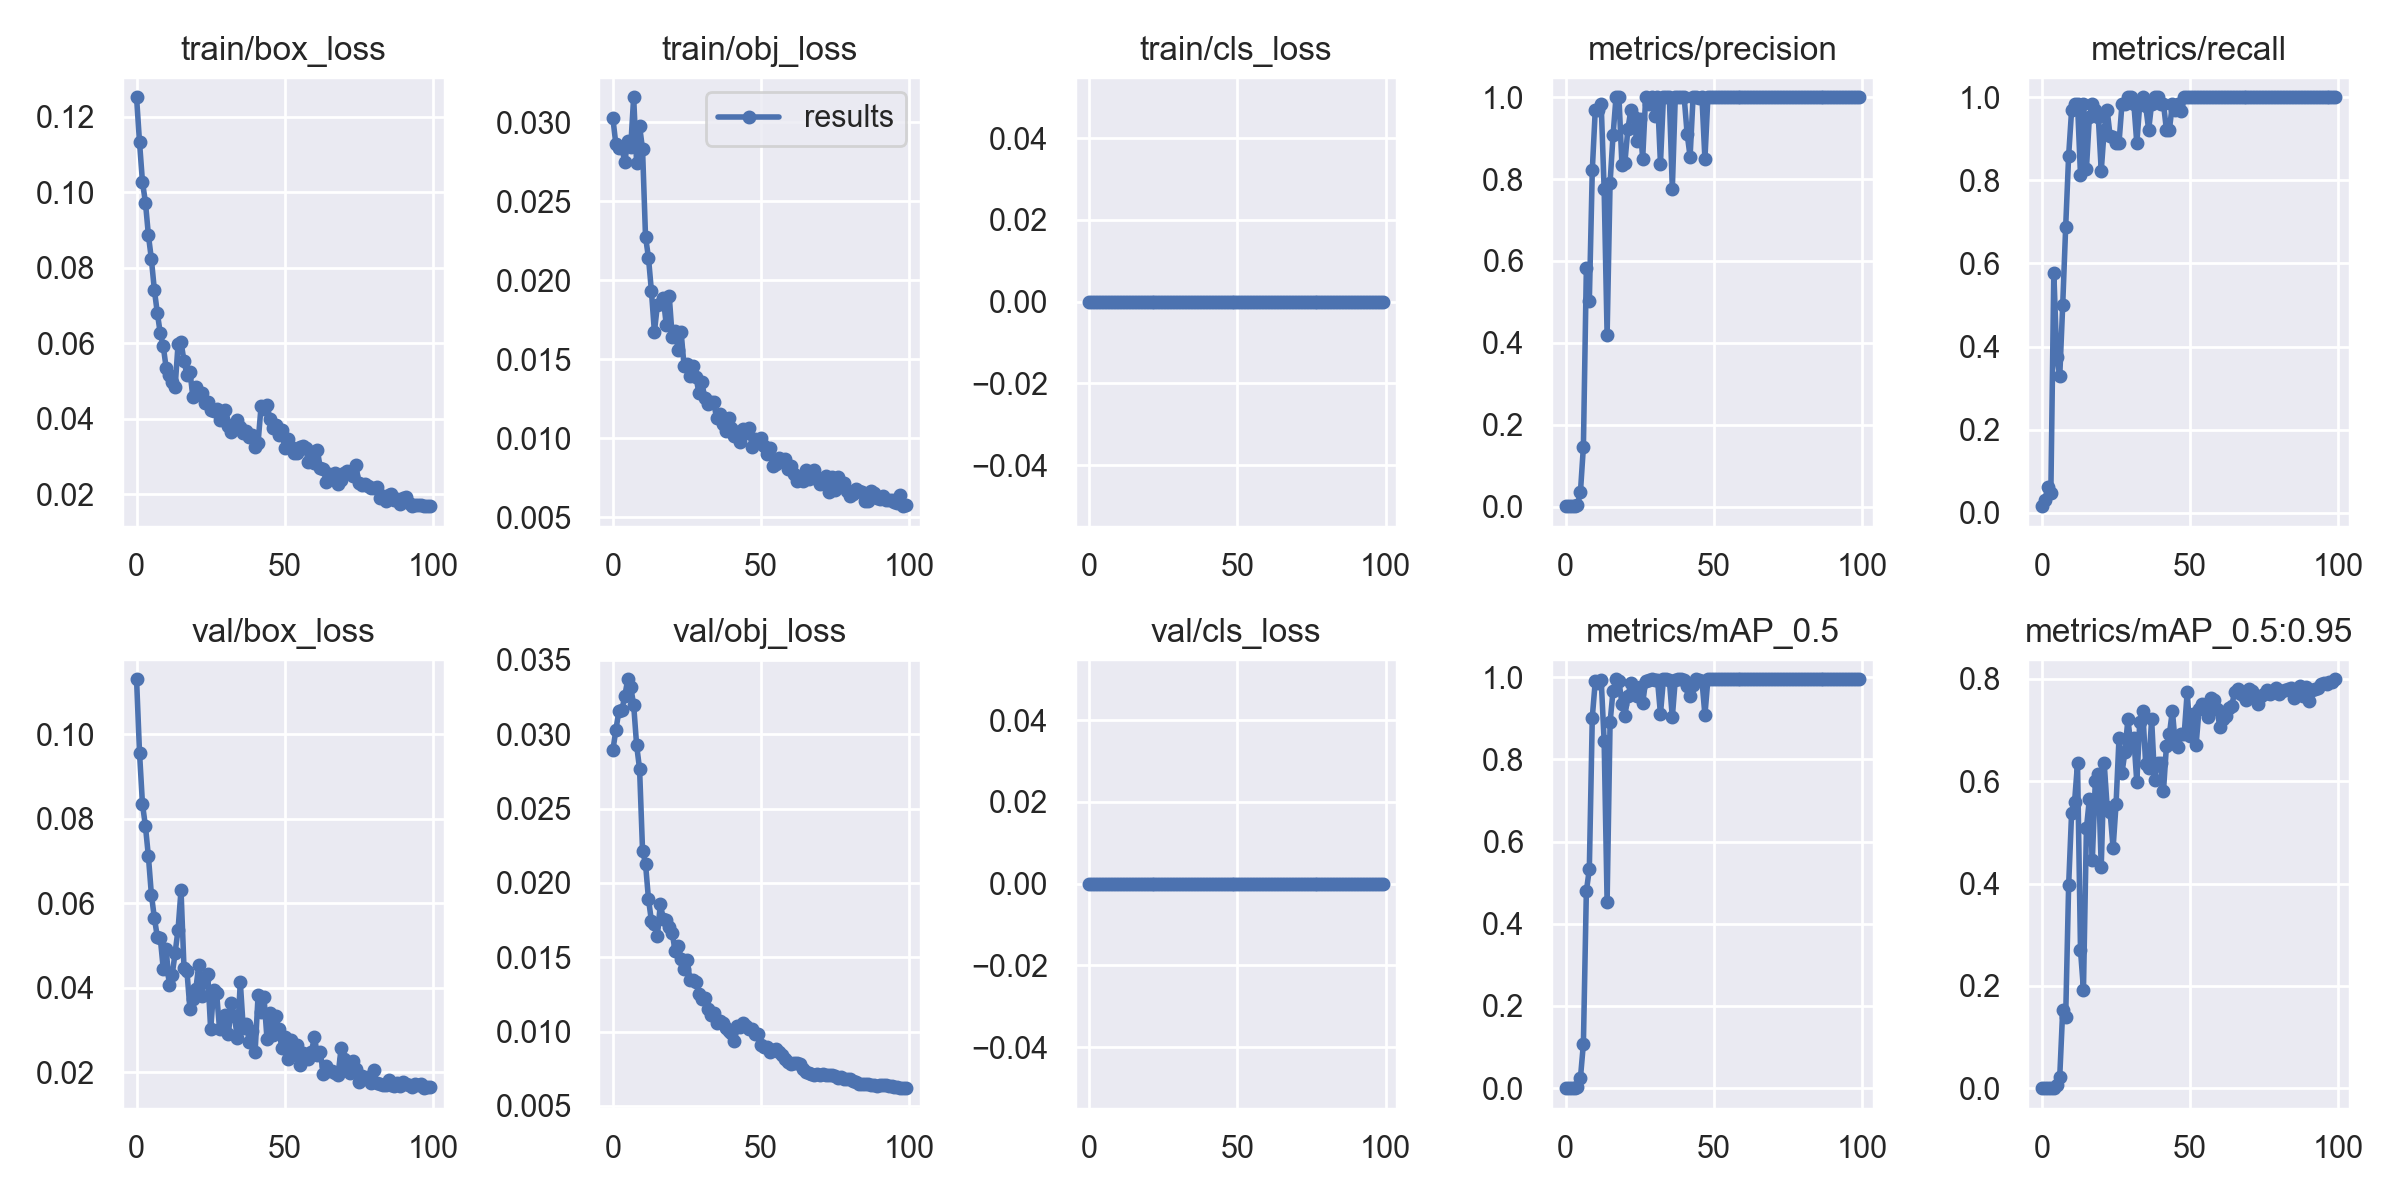

Values plotted in this chart, from the file beside it:
epoch, train/box_loss, train/obj_loss, train/cls_loss, metrics/precision, metrics/recall, metrics/mAP_0.5, metrics/mAP_0.5:0.95, val/box_loss, val/obj_loss, val/cls_loss, x/lr0, x/lr1, x/lr2
0, 0.1251, 0.03024, 0, 0.001695, 0.01562, 5.2405e-05, 1.0481e-05, 0.1129, 0.02895, 0, 0.00011, 0.00011, 0.09901
1, 0.1132, 0.0286, 0, 0.0009921, 0.03125, 0.0001699, 3.1152e-05, 0.09555, 0.03028, 0, 0.00023, 0.00023, 0.09793
2, 0.1027, 0.02839, 0, 0.001959, 0.0625, 0.0007922, 0.0001385, 0.08339, 0.03154, 0, 0.0003497, 0.0003497, 0.09685
3, 0.09724, 0.02845, 0, 0.00179, 0.04688, 0.001003, 0.0002, 0.07817, 0.03161, 0, 0.0004691, 0.0004691, 0.09577
4, 0.08856, 0.02747, 0, 0.004027, 0.5781, 0.003547, 0.0006876, 0.07102, 0.03255, 0, 0.0005879, 0.0005879, 0.09469
5, 0.08226, 0.02882, 0, 0.03516, 0.375, 0.02456, 0.006493, 0.06203, 0.0337, 0, 0.0007061, 0.0007061, 0.09361
6, 0.07413, 0.02841, 0, 0.1461, 0.3281, 0.1082, 0.02259, 0.05653, 0.0332, 0, 0.0008234, 0.0008234, 0.09252
7, 0.06803, 0.03159, 0, 0.5817, 0.4998, 0.4794, 0.1525, 0.05204, 0.03198, 0, 0.0009397, 0.0009397, 0.09144
8, 0.0626, 0.02744, 0, 0.5023, 0.6875, 0.5326, 0.1391, 0.05178, 0.02926, 0, 0.001055, 0.001055, 0.09036
9, 0.05922, 0.02977, 0, 0.8215, 0.8594, 0.9019, 0.3963, 0.0445, 0.02765, 0, 0.001169, 0.001169, 0.08927
10, 0.05333, 0.02828, 0, 0.9687, 0.9685, 0.9899, 0.5382, 0.04904, 0.02218, 0, 0.001281, 0.001281, 0.08818
11, 0.05155, 0.02278, 0, 0.9692, 0.9843, 0.985, 0.5595, 0.04065, 0.02129, 0, 0.001392, 0.001392, 0.08709
12, 0.04961, 0.02143, 0, 0.9838, 0.9844, 0.994, 0.6354, 0.04291, 0.01891, 0, 0.001501, 0.001501, 0.086
13, 0.04826, 0.01931, 0, 0.7759, 0.8125, 0.8449, 0.27, 0.0482, 0.01743, 0, 0.001608, 0.001608, 0.08491
14, 0.05969, 0.01674, 0, 0.4191, 0.9844, 0.4535, 0.1927, 0.05374, 0.01723, 0, 0.001713, 0.001713, 0.08381
15, 0.06028, 0.01842, 0, 0.7909, 0.8275, 0.8902, 0.5078, 0.06304, 0.01646, 0, 0.001816, 0.001816, 0.08272
16, 0.05531, 0.01849, 0, 0.9067, 0.9531, 0.9669, 0.5653, 0.04472, 0.01857, 0, 0.001917, 0.001917, 0.08162
17, 0.05158, 0.01891, 0, 1, 0.9844, 0.9947, 0.4468, 0.04389, 0.01759, 0, 0.002015, 0.002015, 0.08052
18, 0.05245, 0.01717, 0, 0.9996, 0.9688, 0.9909, 0.6, 0.03498, 0.01751, 0, 0.002111, 0.002111, 0.07941
19, 0.04581, 0.01904, 0, 0.835, 0.9531, 0.9352, 0.6149, 0.03732, 0.01702, 0, 0.002204, 0.002204, 0.0783
20, 0.04846, 0.01644, 0, 0.8404, 0.823, 0.9067, 0.4329, 0.03968, 0.01663, 0, 0.002294, 0.002294, 0.07719
21, 0.04648, 0.01681, 0, 0.9219, 0.9219, 0.9535, 0.6351, 0.04541, 0.01541, 0, 0.002382, 0.002382, 0.07608
22, 0.04669, 0.0156, 0, 0.9687, 0.9688, 0.9851, 0.5487, 0.03813, 0.01574, 0, 0.002466, 0.002466, 0.07497
23, 0.0442, 0.01675, 0, 0.9508, 0.9062, 0.963, 0.539, 0.04242, 0.01489, 0, 0.002547, 0.002547, 0.07385
24, 0.04429, 0.01461, 0, 0.8922, 0.905, 0.9537, 0.4695, 0.04334, 0.01422, 0, 0.002625, 0.002625, 0.07272
25, 0.04228, 0.01473, 0, 0.9479, 0.8906, 0.9761, 0.5553, 0.03012, 0.01479, 0, 0.0027, 0.0027, 0.0716
26, 0.04194, 0.01393, 0, 0.8498, 0.8906, 0.9361, 0.6849, 0.03949, 0.0135, 0, 0.002772, 0.002772, 0.07047
27, 0.04245, 0.01457, 0, 0.9998, 0.9844, 0.9915, 0.6162, 0.03873, 0.01349, 0, 0.002839, 0.002839, 0.06934
28, 0.03974, 0.01391, 0, 0.9844, 0.9843, 0.9937, 0.6575, 0.03024, 0.01332, 0, 0.002904, 0.002904, 0.0682
29, 0.04, 0.0129, 0, 1, 1, 0.995, 0.7219, 0.03306, 0.01256, 0, 0.002965, 0.002965, 0.06706
30, 0.04235, 0.01356, 0, 0.9552, 1, 0.9925, 0.6693, 0.03355, 0.01218, 0, 0.003022, 0.003022, 0.06592
31, 0.03811, 0.01254, 0, 0.9999, 0.9844, 0.9931, 0.6837, 0.02909, 0.01229, 0, 0.003075, 0.003075, 0.06477
32, 0.03634, 0.01219, 0, 0.838, 0.8894, 0.9107, 0.5981, 0.03628, 0.01152, 0, 0.003125, 0.003125, 0.06363
33, 0.03848, 0.01228, 0, 1, 0.9843, 0.9947, 0.7165, 0.03327, 0.01114, 0, 0.003171, 0.003171, 0.06247
34, 0.03957, 0.0123, 0, 1, 1, 0.995, 0.7365, 0.02818, 0.01127, 0, 0.003213, 0.003213, 0.06131
35, 0.03776, 0.01127, 0, 1, 0.9785, 0.9933, 0.6335, 0.04129, 0.01056, 0, 0.003251, 0.003251, 0.06015
36, 0.03624, 0.01153, 0, 0.7763, 0.9219, 0.9024, 0.6266, 0.03038, 0.01068, 0, 0.003285, 0.003285, 0.05899
37, 0.03669, 0.01091, 0, 0.9998, 0.9844, 0.9938, 0.7216, 0.03141, 0.01057, 0, 0.003316, 0.003316, 0.05782
38, 0.03524, 0.01046, 0, 1, 1, 0.995, 0.6029, 0.02723, 0.01023, 0, 0.003342, 0.003342, 0.05664
39, 0.03569, 0.01132, 0, 1, 1, 0.995, 0.6364, 0.02966, 0.01005, 0, 0.003365, 0.003365, 0.05547
40, 0.03246, 0.01065, 0, 1, 0.9844, 0.9944, 0.6359, 0.02486, 0.009876, 0, 0.003383, 0.003383, 0.05428
41, 0.03363, 0.01019, 0, 0.9109, 0.9844, 0.9785, 0.5813, 0.03819, 0.009395, 0, 0.003398, 0.003398, 0.0531
42, 0.04321, 0.0104, 0, 0.8549, 0.921, 0.9538, 0.6693, 0.03421, 0.01038, 0, 0.003409, 0.003409, 0.05191
43, 0.04245, 0.00976, 0, 1, 0.9217, 0.9815, 0.6925, 0.03767, 0.01028, 0, 0.003416, 0.003416, 0.05072
44, 0.04351, 0.01058, 0, 0.9999, 0.9844, 0.9947, 0.7378, 0.02793, 0.01061, 0, 0.003419, 0.003419, 0.04952
45, 0.03992, 0.01037, 0, 0.9991, 0.9688, 0.993, 0.6722, 0.0341, 0.01037, 0, 0.003418, 0.003418, 0.04832
46, 0.0376, 0.01066, 0, 0.9999, 0.9844, 0.9919, 0.6679, 0.0288, 0.01017, 0, 0.003414, 0.003414, 0.04711
47, 0.03824, 0.00945, 0, 0.8492, 0.9678, 0.9078, 0.6928, 0.03319, 0.01017, 0, 0.003406, 0.003406, 0.04591
48, 0.03563, 0.009945, 0, 1, 1, 0.995, 0.6929, 0.03014, 0.009851, 0, 0.003394, 0.003394, 0.04469
49, 0.03689, 0.009902, 0, 1, 1, 0.995, 0.7748, 0.02576, 0.009822, 0, 0.003379, 0.003379, 0.04348
50, 0.03209, 0.01001, 0, 1, 1, 0.995, 0.6884, 0.02833, 0.009119, 0, 0.003361, 0.003361, 0.04226
51, 0.0345, 0.009551, 0, 1, 1, 0.995, 0.7316, 0.0232, 0.008954, 0, 0.003338, 0.003338, 0.04104
52, 0.03247, 0.00899, 0, 1, 1, 0.995, 0.6709, 0.02772, 0.008971, 0, 0.003313, 0.003313, 0.03981
53, 0.03101, 0.009396, 0, 1, 1, 0.995, 0.7408, 0.02431, 0.008622, 0, 0.003285, 0.003285, 0.03859
54, 0.03089, 0.008241, 0, 1, 1, 0.995, 0.7504, 0.02632, 0.008757, 0, 0.003253, 0.003253, 0.03735
55, 0.03242, 0.008408, 0, 1, 1, 0.995, 0.7466, 0.02178, 0.00885, 0, 0.003218, 0.003218, 0.03612
56, 0.03277, 0.008745, 0, 1, 1, 0.995, 0.7262, 0.02457, 0.008625, 0, 0.003181, 0.003181, 0.03488
57, 0.0322, 0.008657, 0, 1, 1, 0.995, 0.7627, 0.02355, 0.008442, 0, 0.00314, 0.00314, 0.03364
58, 0.02853, 0.008692, 0, 1, 1, 0.995, 0.759, 0.02322, 0.008128, 0, 0.003097, 0.003097, 0.0324
59, 0.03102, 0.008038, 0, 1, 1, 0.995, 0.7418, 0.02475, 0.007987, 0, 0.003052, 0.003052, 0.03115
... 40 more rows
